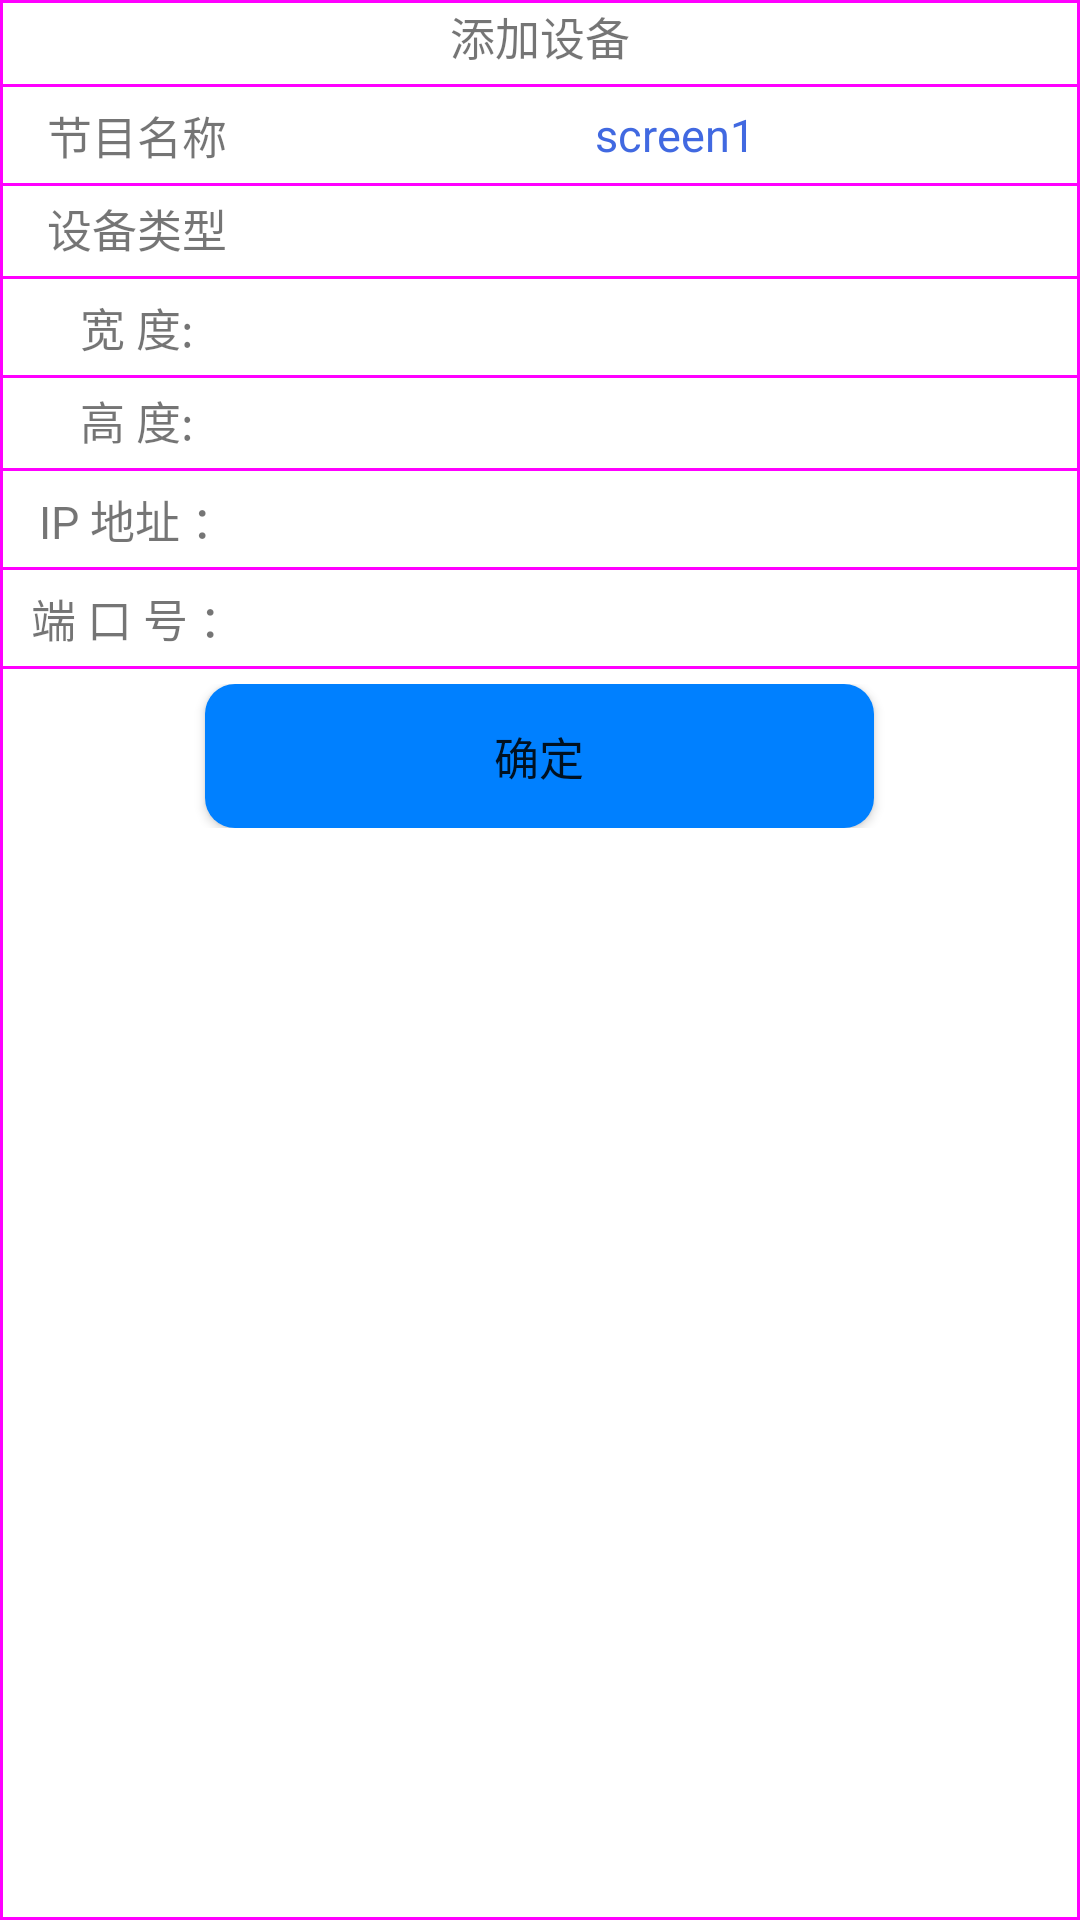

Produce the Android XML layout that renders to this screen, including the resource entries it uses.
<!-- AndroidManifest.xml: application theme AppTheme -->
<!-- res/layout/add.xml -->
<?xml version="1.0" encoding="utf-8"?>
<LinearLayout xmlns:android="http://schemas.android.com/apk/res/android"
    android:layout_width="match_parent"
    android:layout_height="wrap_content"
    android:background="@drawable/pop_shape"
    android:orientation="vertical">

    <TextView
        android:layout_width="match_parent"
        android:layout_height="wrap_content"
        android:gravity="center"
        android:textSize="15sp"
        android:text="@string/addEquit"/>
    <View
        android:layout_width="match_parent"
        android:layout_height="1dp"
        android:background="@color/magenta"
        android:layout_marginTop="5dp"/>

    <LinearLayout
        android:layout_width="match_parent"
        android:layout_height="wrap_content"
        android:paddingTop="5dp"
        android:orientation="horizontal">
        <TextView
            android:layout_width="match_parent"
            android:layout_height="match_parent"
            android:layout_weight="3"
            android:textSize="15sp"
            android:gravity="center"
            android:text="@string/addprogram_name"/>

        <EditText
            android:id="@+id/progeam_name"
            android:layout_width="match_parent"
            android:layout_height="match_parent"
            android:layout_weight="1"
            android:scrollbars="none"
            android:gravity="center"
            android:textSize="15sp"
            android:background="@null"
            android:textColor="@color/royalblue"
           android:text="screen1"/>
    </LinearLayout>
    <View
        android:layout_width="match_parent"
        android:layout_height="1dp"
        android:background="@color/magenta"
        android:layout_marginTop="5dp"/>

    <LinearLayout
        android:layout_width="match_parent"
        android:layout_height="wrap_content"
        android:orientation="horizontal"
        android:paddingTop="3dp">
        <TextView
            android:layout_width="match_parent"
            android:layout_height="match_parent"
            android:layout_weight="3"
            android:gravity="center"
            android:textSize="15sp"
            android:text="@string/the_programme"/>
        <TextView
            android:id="@+id/progeam_type"
            android:layout_width="match_parent"
            android:layout_height="match_parent"
            android:layout_weight="1"
            android:textSize="15sp"
            android:gravity="center"
            android:textColor="@color/orange"
            android:scrollbars="none"
            android:background="@null" />
    </LinearLayout>
    <View
        android:layout_width="match_parent"
        android:layout_height="1dp"
        android:background="@color/magenta"
        android:layout_marginTop="5dp"/>
    <LinearLayout
        android:layout_width="match_parent"
        android:layout_height="wrap_content"
        android:paddingTop="5dp"
        android:orientation="horizontal">
        <TextView
            android:layout_width="match_parent"
            android:layout_height="match_parent"
            android:layout_weight="3"
            android:gravity="center"
            android:textSize="15sp"
            android:text="@string/text_parameters_w"/>

        <EditText
            android:id="@+id/progeam_width"
            android:layout_width="match_parent"
            android:layout_height="match_parent"
            android:layout_weight="1"
            android:background="@null"
            android:textSize="15sp"
            android:gravity="center"
            android:scrollbars="none"/>
    </LinearLayout>
    <View
        android:layout_width="match_parent"
        android:layout_height="1dp"
        android:background="@color/magenta"
        android:layout_marginTop="5dp"/>

    <LinearLayout
        android:layout_width="match_parent"
        android:layout_height="wrap_content"
        android:paddingTop="3dp"
        android:orientation="horizontal">
        <TextView
            android:layout_width="match_parent"
            android:layout_height="match_parent"
            android:layout_weight="3"
            android:textSize="15sp"
            android:gravity="center"
            android:text="@string/text_parameters_h"/>

        <EditText
            android:id="@+id/progeam_height"
            android:layout_width="match_parent"
            android:layout_height="match_parent"
            android:layout_weight="1"
            android:inputType="number"
            android:gravity="center"
            android:textSize="15sp"
            android:scrollbars="none"
            android:background="@null"/>
    </LinearLayout>
    <View
        android:layout_width="match_parent"
        android:layout_height="1dp"
        android:background="@color/magenta"
        android:layout_marginTop="5dp"/>
    <LinearLayout
        android:layout_width="match_parent"
        android:layout_height="wrap_content"
        android:paddingTop="5dp"
        android:orientation="horizontal">
        <TextView
            android:layout_width="match_parent"
            android:layout_height="match_parent"
            android:layout_weight="3"
            android:textSize="15sp"
            android:gravity="center"
            android:text="@string/hardware_ip"/>

        <EditText
            android:id="@+id/progeam_ip"
            android:layout_width="match_parent"
            android:layout_height="match_parent"
            android:layout_weight="1"
            android:gravity="center"
            android:textSize="15sp"
            android:scrollbars="none"
            android:background="@null"/>
    </LinearLayout>
    <View
        android:layout_width="match_parent"
        android:layout_height="1dp"
        android:background="@color/magenta"
        android:layout_marginTop="5dp"/>
    <LinearLayout
        android:layout_width="match_parent"
        android:layout_height="wrap_content"
        android:paddingTop="5dp"
        android:orientation="horizontal">
        <TextView
            android:layout_width="match_parent"
            android:layout_height="match_parent"
            android:layout_weight="3"
            android:textSize="15sp"
            android:gravity="center"
            android:text="@string/hardware_port"/>

        <EditText
            android:id="@+id/progeam_duan"
            android:layout_width="match_parent"
            android:layout_height="match_parent"
            android:layout_weight="1"
            android:inputType="number"
            android:scrollbars="none"
            android:textSize="15sp"
            android:gravity="center"
            android:background="@null"/>
    </LinearLayout>
    <View
        android:layout_width="match_parent"
        android:layout_height="1dp"
        android:background="@color/magenta"
        android:layout_marginTop="5dp"/>
    <LinearLayout
        android:layout_width="match_parent"
        android:layout_height="wrap_content"
        android:orientation="horizontal"
        android:paddingTop="5dp"
        android:gravity="center">

        <TextView
            android:layout_width="0dp"
            android:layout_height="1dp"
            android:layout_weight="1"/>
        <Button
            android:id="@+id/progeam_btn"
            android:layout_width="wrap_content"
            android:layout_height="wrap_content"
            android:layout_weight="2"
            android:layout_gravity="center"
            android:background="@drawable/button_down"
            android:text="@string/submit"
            android:textSize="15sp" />
        <TextView
            android:layout_width="0dp"
            android:layout_height="1dp"
            android:layout_weight="1"/>
    </LinearLayout>
</LinearLayout>
<!-- resources referenced by this layout -->
<resources>
  <color name="magenta">#FF00FF</color>
  <color name="orange">#FFA500</color>
  <color name="royalblue">#4169E1</color>
  <!-- drawable button_down (drawable) -->
  <?xml version="1.0" encoding="utf-8"?>
  <shape
      xmlns:android="http://schemas.android.com/apk/res/android"
      android:shape="rectangle">
      
      <solid android:color="@color/blud" />
  
      
      
      <corners android:radius="10dip" />
      
      <padding
          android:left="10dp"
          android:top="5dp"
          android:right="10dp"
          android:bottom="5dp"
          />
  </shape>
  <!-- drawable pop_shape (drawable) -->
  <?xml version="1.0" encoding="utf-8"?>
  <shape xmlns:android="http://schemas.android.com/apk/res/android">
      <solid android:color="@color/white" />  //背景色
  
      <stroke
          android:width="1dp"
          android:color="@color/magenta"  />  //边框颜色
  
      <padding
          android:bottom="1dp"
          android:left="1dp"
          android:right="1dp"
          android:top="1dp" />
  </shape>
  <string name="addEquit">添加设备</string>
  <string name="addprogram_name">节目名称</string>
  <string name="hardware_ip">IP  地址  ：</string>
  <string name="hardware_port">端 口 号  ：</string>
  <string name="submit">确定</string>
  <string name="text_parameters_h">高    度:</string>
  <string name="text_parameters_w">宽    度:</string>
  <string name="the_programme">设备类型</string>
  <style name="AppTheme" parent="Theme.AppCompat.Light.NoActionBar">
          
          
          <item name="android:windowNoTitle">true</item>
          
          
          
          
          
          
          
          
          
          
          
          
          
          
          
          <item name="colorPrimary">@color/colorPrimary</item>
          <item name="colorPrimaryDark">@color/colorPrimaryDark</item>
          <item name="colorAccent">@color/colorAccent</item>
      </style>
  <color name="blud">#0080FF</color>
  <color name="white">#FFFFFF</color>
  <color name="colorPrimary">#3F51B5</color>
  <color name="colorPrimaryDark">#303F9F</color>
  <color name="colorAccent">#FF4081</color>
</resources>
